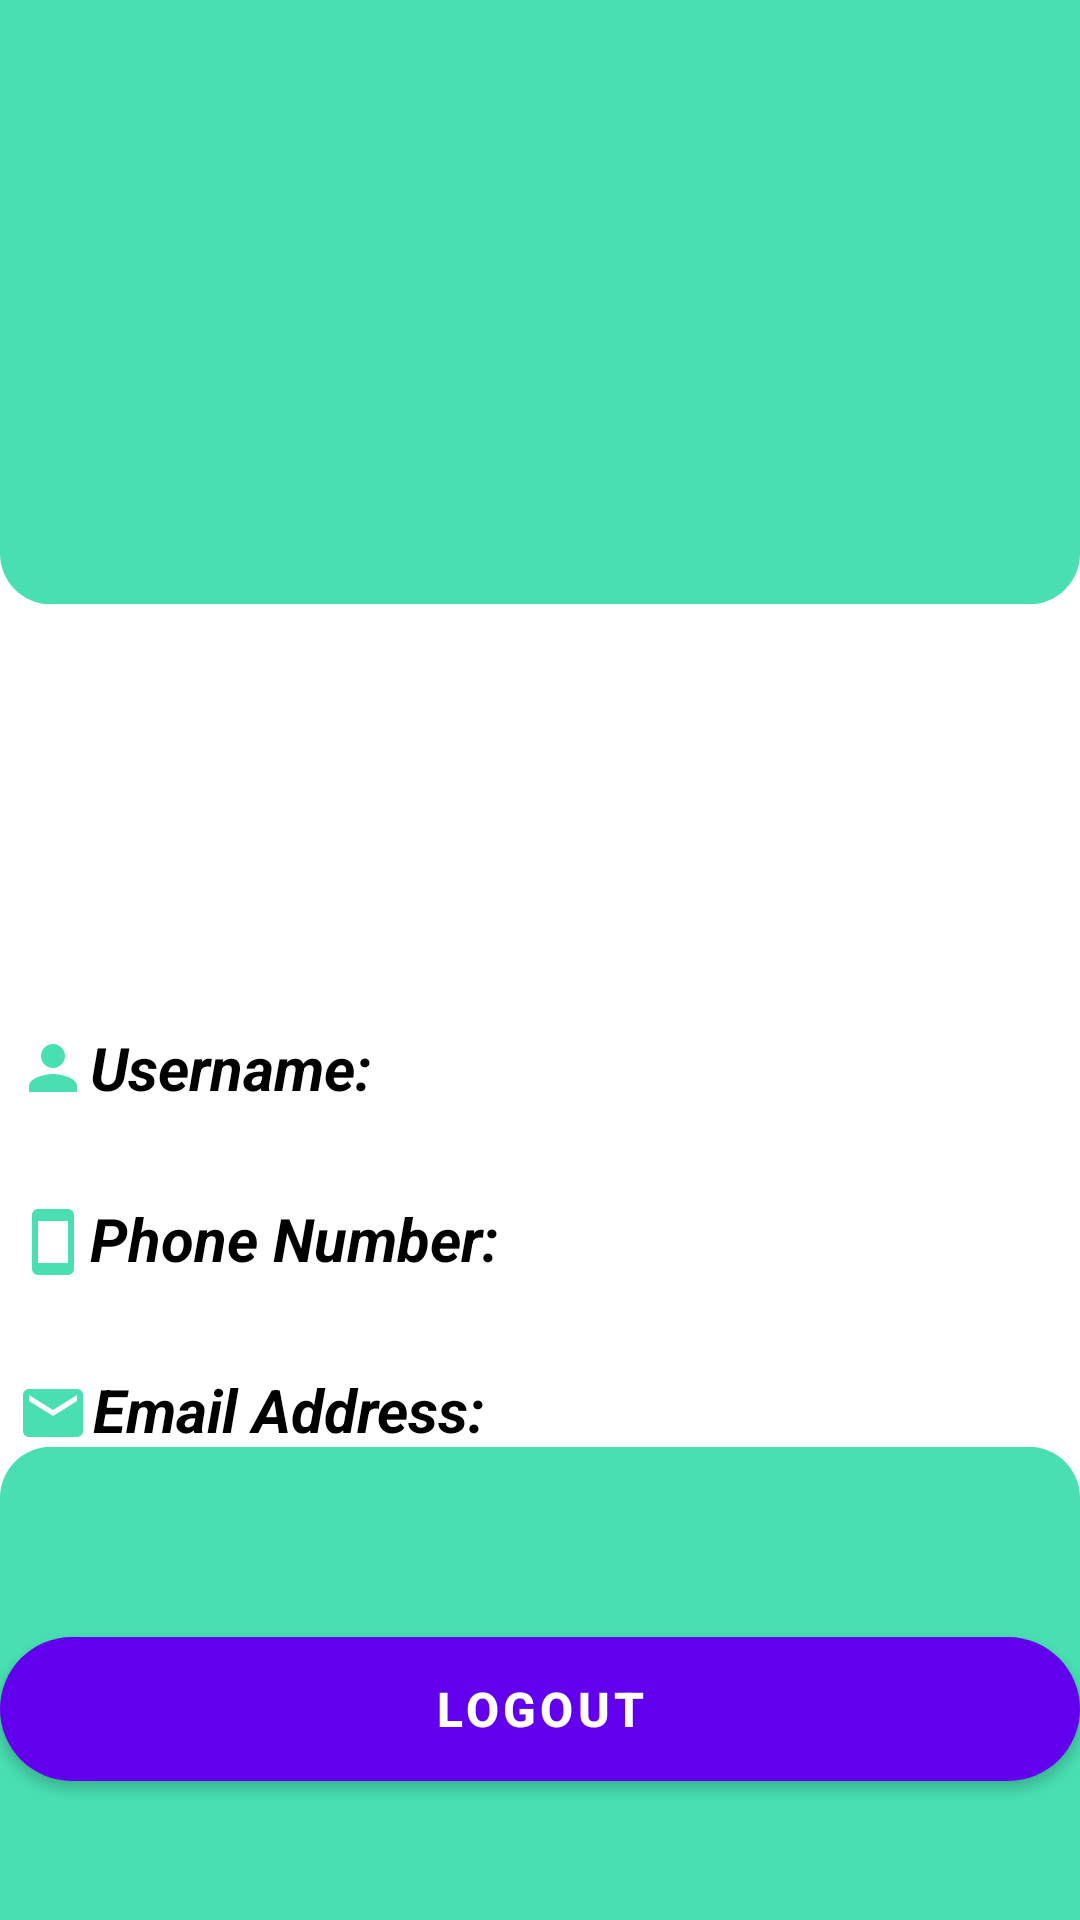

Layout XML and referenced resources for this Android screen:
<!-- AndroidManifest.xml: fallback theme Theme.MaterialComponents.DayNight.NoActionBar -->
<!-- res/layout/fragment_account.xml -->
<?xml version="1.0" encoding="utf-8"?>
<androidx.constraintlayout.widget.ConstraintLayout xmlns:android="http://schemas.android.com/apk/res/android"
    xmlns:app="http://schemas.android.com/apk/res-auto"
    xmlns:tools="http://schemas.android.com/tools"
    android:layout_width="match_parent"
    android:layout_height="match_parent"
    android:background="@drawable/profile"
    tools:context=".HomeFragment">

    <TextView
        android:id="@+id/greeting"
        android:layout_width="wrap_content"
        android:layout_height="wrap_content"
        android:layout_marginStart="48dp"
        android:layout_marginTop="35dp"
        android:text=""
        android:textColor="#000000"
        android:textSize="24sp"
        android:textStyle="bold|italic"
        app:layout_constraintStart_toStartOf="parent"
        app:layout_constraintTop_toTopOf="parent" />

    <ImageView
        android:id="@+id/profilePicture"
        android:layout_width="120dp"
        android:layout_height="120dp"
        android:layout_marginStart="16dp"
        android:layout_marginTop="105dp"
        android:layout_marginEnd="16dp"
        android:contentDescription="Profile Picture"
        android:scaleType="centerCrop"
        android:src="@drawable/default_profile_picture"
        app:layout_constraintEnd_toEndOf="parent"
        app:layout_constraintStart_toStartOf="parent"
        app:layout_constraintTop_toBottomOf="@+id/greeting" />

    <TextView
        android:id="@+id/fullNameTitle"
        android:layout_width="wrap_content"
        android:layout_height="wrap_content"
        android:layout_marginStart="30dp"
        android:text="Username: "
        android:textColor="#000000"
        android:textSize="20sp"
        android:textStyle="bold|italic"
        app:layout_constraintBaseline_toBaselineOf="@+id/fullName"
        app:layout_constraintStart_toStartOf="parent"
        app:layout_constraintTop_toBottomOf="@+id/profilePicture" />

    
    <TextView
        android:id="@+id/phoneNumberTitle"
        android:layout_width="wrap_content"
        android:layout_height="wrap_content"
        android:layout_marginStart="30dp"
        android:text="Phone Number: "
        android:textColor="#000000"
        android:textSize="20sp"
        android:textStyle="bold|italic"
        app:layout_constraintBaseline_toBaselineOf="@+id/phoneNumber"
        app:layout_constraintStart_toStartOf="parent"
        app:layout_constraintTop_toBottomOf="@+id/fullNameTitle" />

    
    <TextView
        android:id="@+id/emailAddressTitle"
        android:layout_width="wrap_content"
        android:layout_height="wrap_content"
        android:layout_marginStart="31dp"
        android:text="Email Address: "
        android:textColor="#000000"
        android:textSize="20sp"
        android:textStyle="bold|italic"
        app:layout_constraintBaseline_toBaselineOf="@+id/emailAddress"
        app:layout_constraintStart_toStartOf="parent"
        app:layout_constraintTop_toBottomOf="@+id/phoneNumberTitle" />

    
    <TextView
        android:id="@+id/fullName"
        android:layout_width="258dp"
        android:layout_height="wrap_content"
        android:layout_marginStart="5dp"
        android:layout_marginTop="50dp"
        android:layout_marginEnd="15dp"
        android:text=""
        android:textColor="#000000"
        android:textSize="20sp"
        android:textStyle="bold|italic"
        app:layout_constraintEnd_toEndOf="parent"
        app:layout_constraintStart_toEndOf="@+id/fullNameTitle"
        app:layout_constraintTop_toBottomOf="@+id/profilePicture" />

    
    <TextView
        android:id="@+id/phoneNumber"
        android:layout_width="215dp"
        android:layout_height="wrap_content"
        android:layout_marginStart="5dp"
        android:layout_marginTop="30dp"
        android:layout_marginEnd="15dp"
        android:text=""
        android:textColor="#000000"
        android:textSize="20sp"
        android:textStyle="bold|italic"
        app:layout_constraintEnd_toEndOf="parent"
        app:layout_constraintStart_toEndOf="@+id/phoneNumberTitle"
        app:layout_constraintTop_toBottomOf="@+id/fullName" />

    
    <TextView
        android:id="@+id/emailAddress"
        android:layout_width="220dp"
        android:layout_height="wrap_content"
        android:layout_marginStart="5dp"
        android:layout_marginTop="30dp"
        android:layout_marginEnd="15dp"
        android:text=""
        android:textColor="#000000"
        android:textSize="20sp"
        android:textStyle="bold|italic"
        app:layout_constraintEnd_toEndOf="parent"
        app:layout_constraintStart_toEndOf="@+id/emailAddressTitle"
        app:layout_constraintTop_toBottomOf="@+id/phoneNumber" />

    
    <Button
        android:id="@+id/signOut"
        android:layout_width="360dp"
        android:layout_height="48dp"
        android:layout_marginTop="16dp"
        android:background="@drawable/circular_button"
        android:text="Logout"
        android:textColor="#FFFF"
        android:textSize="16sp"
        android:textStyle="bold"
        app:layout_constraintBottom_toBottomOf="parent"
        app:layout_constraintEnd_toEndOf="parent"
        app:layout_constraintStart_toStartOf="parent"
        app:layout_constraintTop_toBottomOf="@+id/emailAddressTitle" />

    <ImageView
        android:id="@+id/imageView11"
        android:layout_width="wrap_content"
        android:layout_height="wrap_content"
        android:layout_marginStart="10dp"
        android:layout_marginTop="344dp"
        android:layout_marginEnd="5dp"
        app:layout_constraintEnd_toStartOf="@+id/fullNameTitle"
        app:layout_constraintStart_toStartOf="parent"
        app:layout_constraintTop_toTopOf="parent"
        app:srcCompat="@drawable/person" />

    <ImageView
        android:id="@+id/imageView12"
        android:layout_width="wrap_content"
        android:layout_height="wrap_content"
        android:layout_marginStart="13dp"
        android:layout_marginTop="33dp"
        android:layout_marginEnd="9dp"
        app:layout_constraintEnd_toStartOf="@+id/emailAddressTitle"
        app:layout_constraintStart_toStartOf="parent"
        app:layout_constraintTop_toBottomOf="@+id/imageView13"
        app:srcCompat="@drawable/email" />

    <ImageView
        android:id="@+id/imageView13"
        android:layout_width="wrap_content"
        android:layout_height="wrap_content"
        android:layout_marginStart="10dp"
        android:layout_marginTop="34dp"
        android:layout_marginEnd="5dp"
        app:layout_constraintEnd_toStartOf="@+id/phoneNumberTitle"
        app:layout_constraintStart_toStartOf="parent"
        app:layout_constraintTop_toBottomOf="@+id/imageView11"
        app:srcCompat="@drawable/phone" />

    <ImageView
        android:id="@+id/imageView14"
        android:layout_width="30dp"
        android:layout_height="30dp"
        android:layout_marginStart="17dp"
        android:layout_marginTop="36dp"
        app:layout_constraintStart_toStartOf="parent"
        app:layout_constraintTop_toTopOf="parent"
        app:srcCompat="@drawable/star" />

</androidx.constraintlayout.widget.ConstraintLayout>
<!-- resources referenced by this layout -->
<resources>
  <!-- drawable circular_button (drawable) -->
  <shape xmlns:android="http://schemas.android.com/apk/res/android">
      <solid android:color="@color/button_color" />
      <corners android:radius="24dp" />
  </shape>
  <!-- drawable email (drawable) -->
  <vector android:height="24dp" android:tint="#49DFB2"
      android:viewportHeight="24" android:viewportWidth="24"
      android:width="24dp" xmlns:android="http://schemas.android.com/apk/res/android">
      <path android:fillColor="@android:color/white" android:pathData="M20,4L4,4c-1.1,0 -1.99,0.9 -1.99,2L2,18c0,1.1 0.9,2 2,2h16c1.1,0 2,-0.9 2,-2L22,6c0,-1.1 -0.9,-2 -2,-2zM20,8l-8,5 -8,-5L4,6l8,5 8,-5v2z"/>
  </vector>
  <!-- drawable person (drawable) -->
  <vector android:height="24dp" android:tint="#49DFB2"
      android:viewportHeight="24" android:viewportWidth="24"
      android:width="24dp" xmlns:android="http://schemas.android.com/apk/res/android">
      <path android:fillColor="@android:color/white" android:pathData="M12,12c2.21,0 4,-1.79 4,-4s-1.79,-4 -4,-4 -4,1.79 -4,4 1.79,4 4,4zM12,14c-2.67,0 -8,1.34 -8,4v2h16v-2c0,-2.66 -5.33,-4 -8,-4z"/>
  </vector>
  <!-- drawable phone (drawable) -->
  <vector android:height="24dp" android:tint="#49DFB2"
      android:viewportHeight="24" android:viewportWidth="24"
      android:width="24dp" xmlns:android="http://schemas.android.com/apk/res/android">
      <path android:fillColor="@android:color/white" android:pathData="M17,1.01L7,1c-1.1,0 -2,0.9 -2,2v18c0,1.1 0.9,2 2,2h10c1.1,0 2,-0.9 2,-2V3c0,-1.1 -0.9,-1.99 -2,-1.99zM17,19H7V5h10v14z"/>
  </vector>
  <!-- drawable profile: png bitmap (drawable, 16251 bytes) -->
  <color name="button_color">#008385</color>
</resources>
